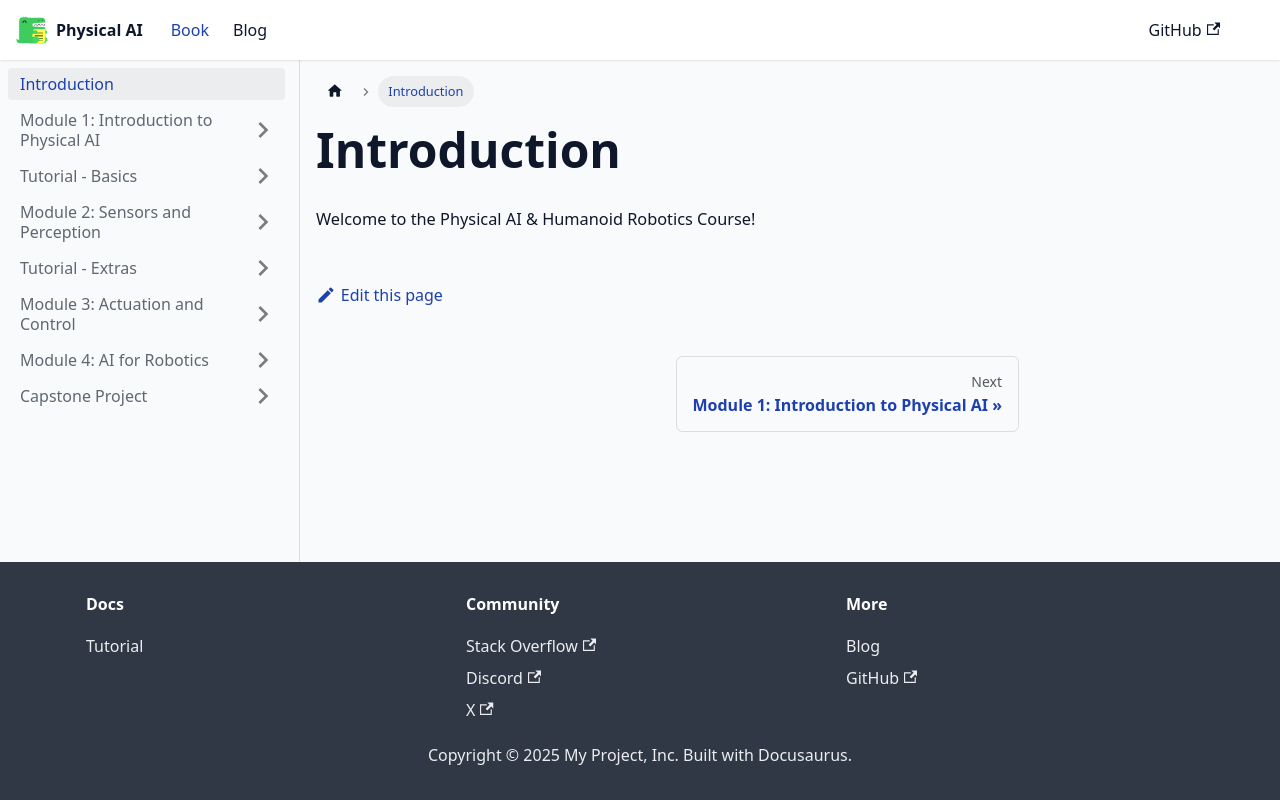

repository: waterprooffish99/physical-ai-humanoid-robotics-course · page: docs/intro/index.html · generator: docusaurus

---
sidebar_position: 1
---

# Introduction

Welcome to the Physical AI & Humanoid Robotics Course!
